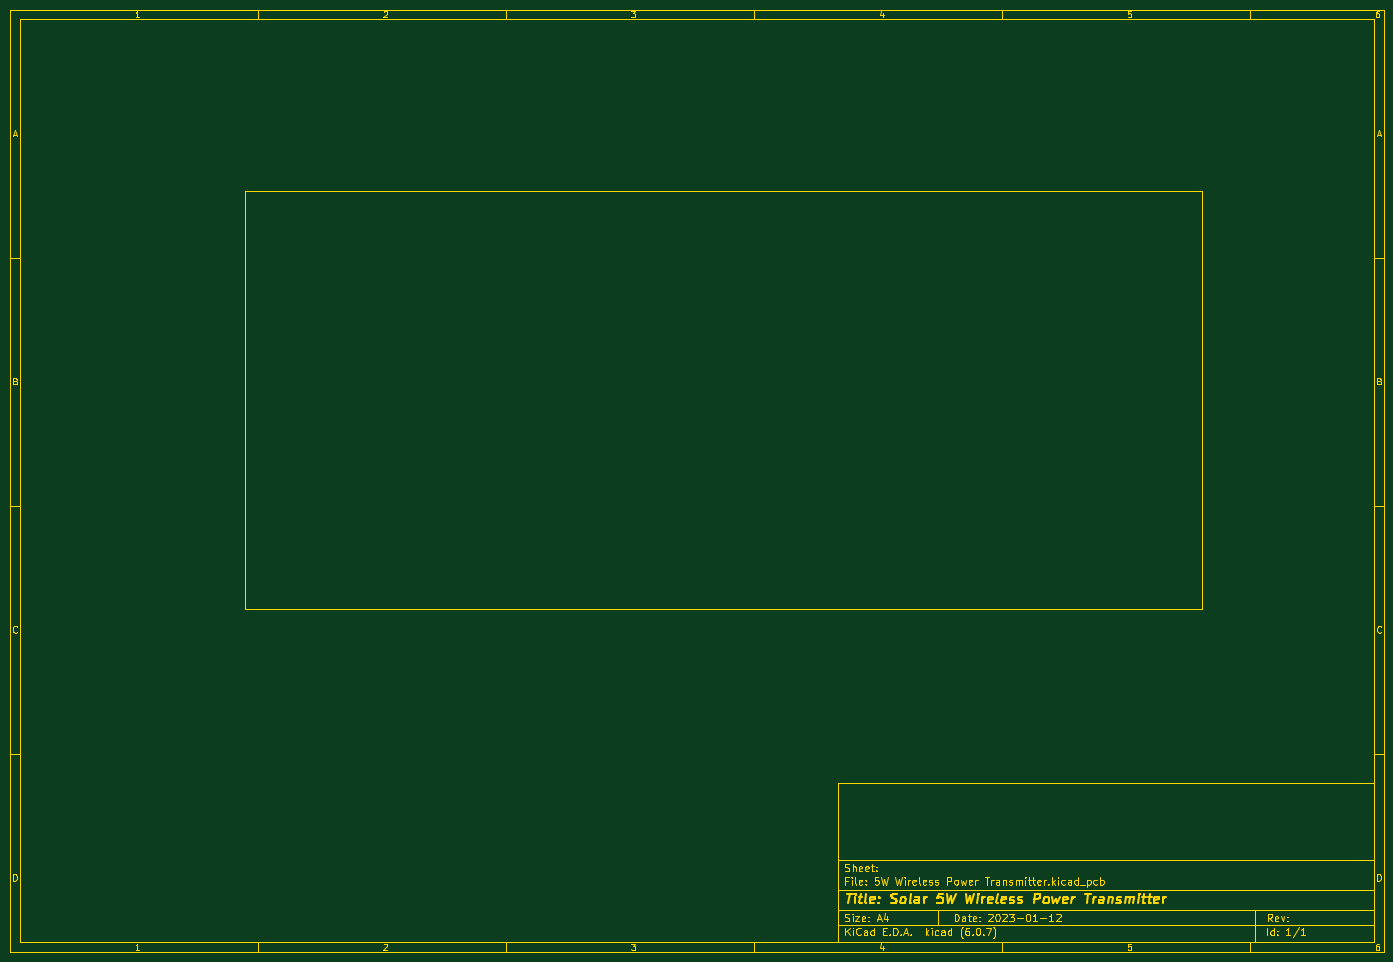
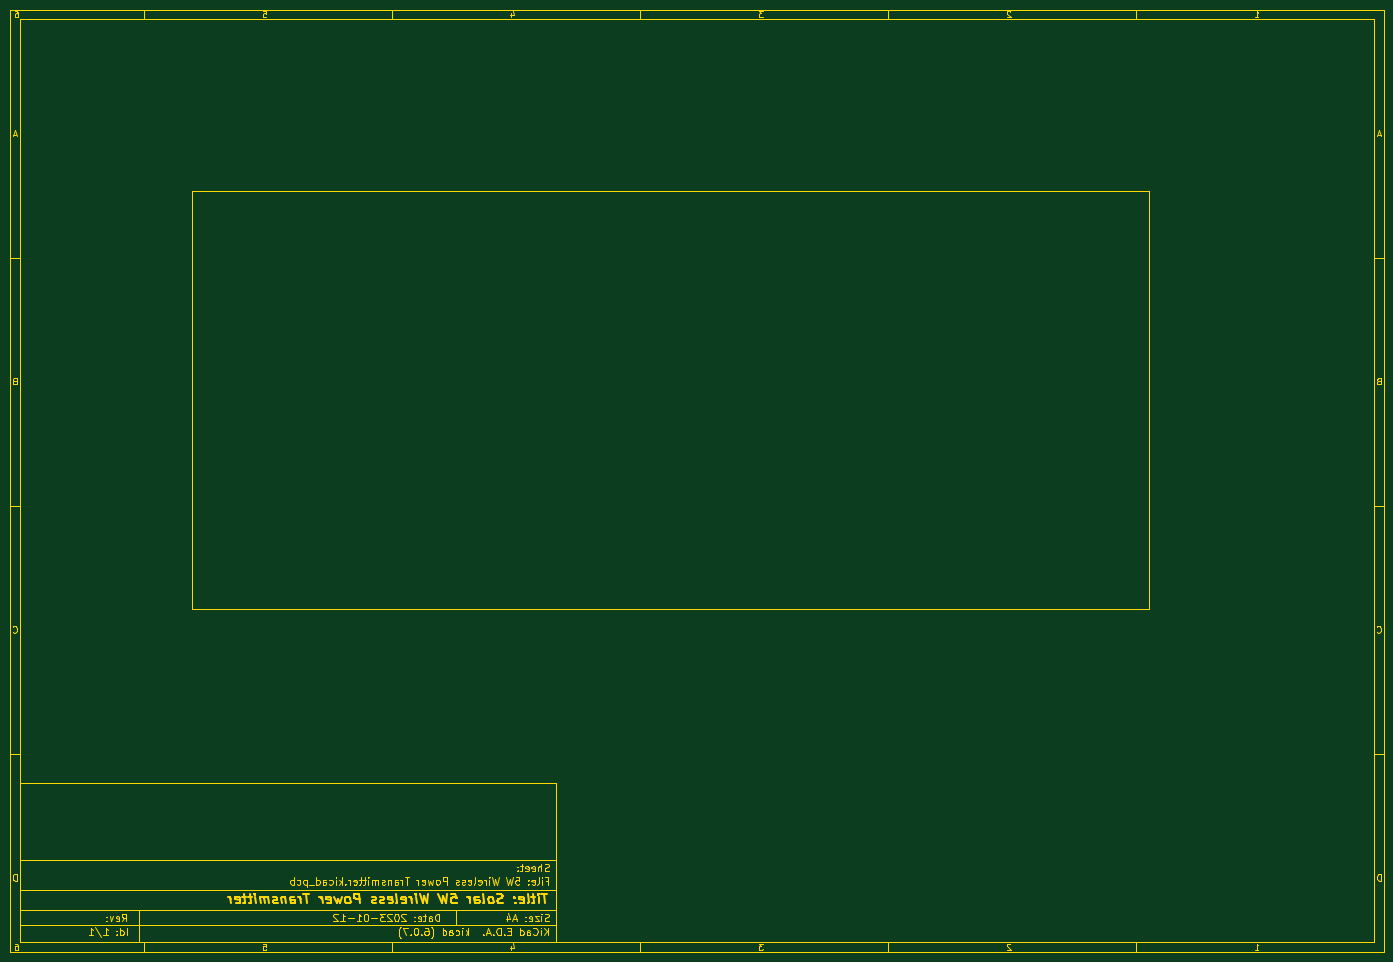
Circuit board: 22 layer files. Board 277.0 x 190.0 mm.
- inner_copper: 5W Wireless Power Transmitter-B_Adhesive.gbr (46354 bytes)
- bottom_copper: 5W Wireless Power Transmitter-B_Cu.gbr (90354 bytes)
- inner_copper: 5W Wireless Power Transmitter-B_Fab.gbr (51348 bytes)
- bottom_mask: 5W Wireless Power Transmitter-B_Mask.gbr (48386 bytes)
- paste: 5W Wireless Power Transmitter-B_Paste.gbr (46355 bytes)
- bottom_silk: 5W Wireless Power Transmitter-B_Silkscreen.gbr (46356 bytes)
- outline: 5W Wireless Power Transmitter-Edge_Cuts.gbr (46328 bytes)
- inner_copper: 5W Wireless Power Transmitter-F_Adhesive.gbr (46354 bytes)
- inner_copper: 5W Wireless Power Transmitter-F_Courtyard.gbr (53101 bytes)
- top_copper: 5W Wireless Power Transmitter-F_Cu.gbr (131549 bytes)
- inner_copper: 5W Wireless Power Transmitter-F_Fab.gbr (170083 bytes)
- top_mask: 5W Wireless Power Transmitter-F_Mask.gbr (51936 bytes)
- paste: 5W Wireless Power Transmitter-F_Paste.gbr (51699 bytes)
- top_silk: 5W Wireless Power Transmitter-F_Silkscreen.gbr (87564 bytes)
- inner_copper: 5W Wireless Power Transmitter-In1_Cu.gbr (84740 bytes)
- inner_copper: 5W Wireless Power Transmitter-In2_Cu.gbr (200870 bytes)
- inner_copper: 5W Wireless Power Transmitter-User_1.gbr (46328 bytes)
- inner_copper: 5W Wireless Power Transmitter-User_Comments.gbr (46690 bytes)
- inner_copper: 5W Wireless Power Transmitter-User_Drawings.gbr (46338 bytes)
- inner_copper: 5W Wireless Power Transmitter-User_Eco1.gbr (46328 bytes)
- inner_copper: 5W Wireless Power Transmitter-User_Eco2.gbr (46328 bytes)
- drill: 5W Wireless Power Transmitter.drl (2554 bytes)

=== inner_copper: 5W Wireless Power Transmitter-B_Adhesive.gbr (46354 bytes, source omitted) ===
=== bottom_copper: 5W Wireless Power Transmitter-B_Cu.gbr (90354 bytes, source omitted) ===
=== inner_copper: 5W Wireless Power Transmitter-B_Fab.gbr (51348 bytes, source omitted) ===
=== bottom_mask: 5W Wireless Power Transmitter-B_Mask.gbr (48386 bytes, source omitted) ===
=== paste: 5W Wireless Power Transmitter-B_Paste.gbr (46355 bytes, source omitted) ===
=== bottom_silk: 5W Wireless Power Transmitter-B_Silkscreen.gbr (46356 bytes, source omitted) ===
=== outline: 5W Wireless Power Transmitter-Edge_Cuts.gbr (46328 bytes, source omitted) ===
=== inner_copper: 5W Wireless Power Transmitter-F_Adhesive.gbr (46354 bytes, source omitted) ===
=== inner_copper: 5W Wireless Power Transmitter-F_Courtyard.gbr (53101 bytes, source omitted) ===
=== top_copper: 5W Wireless Power Transmitter-F_Cu.gbr (131549 bytes, source omitted) ===
=== inner_copper: 5W Wireless Power Transmitter-F_Fab.gbr (170083 bytes, source omitted) ===
=== top_mask: 5W Wireless Power Transmitter-F_Mask.gbr (51936 bytes, source omitted) ===
=== paste: 5W Wireless Power Transmitter-F_Paste.gbr (51699 bytes, source omitted) ===
=== top_silk: 5W Wireless Power Transmitter-F_Silkscreen.gbr (87564 bytes, source omitted) ===
=== inner_copper: 5W Wireless Power Transmitter-In1_Cu.gbr (84740 bytes, source omitted) ===
=== inner_copper: 5W Wireless Power Transmitter-In2_Cu.gbr (200870 bytes, source omitted) ===
=== inner_copper: 5W Wireless Power Transmitter-User_1.gbr (46328 bytes, source omitted) ===
=== inner_copper: 5W Wireless Power Transmitter-User_Comments.gbr (46690 bytes, source omitted) ===
=== inner_copper: 5W Wireless Power Transmitter-User_Drawings.gbr (46338 bytes, source omitted) ===
=== inner_copper: 5W Wireless Power Transmitter-User_Eco1.gbr (46328 bytes, source omitted) ===
=== inner_copper: 5W Wireless Power Transmitter-User_Eco2.gbr (46328 bytes, source omitted) ===
=== drill: 5W Wireless Power Transmitter.drl ===
M48
; DRILL file {KiCad (6.0.7)} date Thu Jan 12 19:18:58 2023
; FORMAT={-:-/ absolute / metric / decimal}
; #@! TF.CreationDate,2023-01-12T19:18:58+03:00
; #@! TF.GenerationSoftware,Kicad,Pcbnew,(6.0.7)
; #@! TF.FileFunction,MixedPlating,1,4
FMAT,2
METRIC
; #@! TA.AperFunction,Plated,PTH,ComponentDrill
T1C0.200
; #@! TA.AperFunction,Plated,PTH,ViaDrill
T2C0.400
; #@! TA.AperFunction,Plated,PTH,ComponentDrill
T3C0.500
; #@! TA.AperFunction,Plated,PTH,ComponentDrill
T4C0.900
; #@! TA.AperFunction,Plated,PTH,ComponentDrill
T5C1.000
; #@! TA.AperFunction,Plated,PTH,ComponentDrill
T6C1.400
; #@! TA.AperFunction,Plated,PTH,ComponentDrill
T7C3.500
%
G90
G05
T1
X108.725Y-94.787
X108.725Y-95.837
X108.725Y-96.887
X108.725Y-97.938
X109.8Y-94.787
X109.8Y-95.837
X109.8Y-96.887
X109.8Y-97.938
X110.875Y-94.787
X110.875Y-95.837
X110.875Y-96.887
X110.875Y-97.938
T2
X61.95Y-90.975
X61.95Y-100.475
X62.15Y-83.4
X62.15Y-109.775
X67.125Y-116.475
X68.0Y-96.575
X68.2Y-87.725
X68.2Y-107.825
X75.125Y-86.15
X75.125Y-119.125
X75.125Y-126.475
X75.275Y-93.5
X75.425Y-102.125
X75.425Y-111.075
X75.575Y-77.5
X83.5Y-102.5
X83.725Y-85.45
X83.725Y-94.075
X83.725Y-126.5
X83.95Y-111.15
X83.95Y-119.575
X84.15Y-77.65
X90.2Y-69.175
X90.225Y-72.65
X95.575Y-105.6
X95.65Y-101.625
X95.7Y-89.925
X95.775Y-93.3
X95.775Y-97.025
X95.825Y-85.575
X97.475Y-63.625
X97.85Y-91.125
X98.025Y-95.9
X98.35Y-100.725
X100.35Y-80.25
X102.475Y-80.325
X102.575Y-63.7
X104.375Y-102.775
X104.9Y-80.35
X105.825Y-93.1
X106.025Y-98.425
X106.625Y-101.45
X108.525Y-63.625
X109.55Y-73.825
X110.875Y-90.925
X112.85Y-100.55
X113.825Y-74.6
X113.975Y-77.325
X114.575Y-63.625
X117.475Y-77.325
X120.35Y-63.525
X121.45Y-100.725
X122.775Y-76.45
X123.925Y-98.7
X124.0Y-91.3
X124.025Y-94.0
X124.525Y-103.075
X125.75Y-98.7
X126.3Y-63.525
X138.925Y-50.925
X138.925Y-67.825
X139.025Y-55.05
X139.025Y-59.375
X139.025Y-63.6
T3
X60.775Y-52.6
X60.775Y-124.625
X61.544Y-50.744
X61.544Y-54.456
X61.544Y-122.769
X61.544Y-126.481
X63.4Y-49.975
X63.4Y-55.225
X63.4Y-122.0
X63.4Y-127.25
X65.256Y-50.744
X65.256Y-54.456
X65.256Y-122.769
X65.256Y-126.481
X66.025Y-52.6
X66.025Y-124.625
X241.65Y-124.675
X241.9Y-52.55
X242.419Y-122.819
X242.419Y-126.531
X242.669Y-50.694
X242.669Y-54.406
X244.275Y-122.05
X244.275Y-127.3
X244.525Y-49.925
X244.525Y-55.175
X246.131Y-122.819
X246.131Y-126.531
X246.381Y-50.694
X246.381Y-54.406
X246.9Y-124.675
X247.15Y-52.55
T4
X153.025Y-124.15
X155.565Y-124.15
T5
X222.75Y-83.35
X222.85Y-93.05
T6
X70.352Y-67.09
X70.352Y-74.71
T7
X63.4Y-52.6
X63.4Y-124.625
X244.275Y-124.675
X244.525Y-52.55
T0
M30

